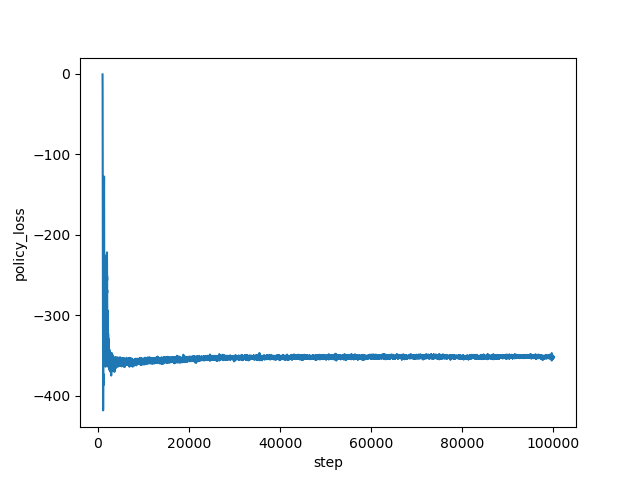

Source data for this figure (header and first rows):
step, policy_loss
1000, -0.5663
1001, -1.04
1002, -1.624
1003, -2.14
1004, -2.835
1005, -3.572
1006, -4.368
1007, -5.283
1008, -6.293
1009, -7.371
1010, -8.3
1011, -9.576
1012, -11.17
1013, -12.73
1014, -14.23
1015, -16.17
1016, -18.31
1017, -20.11
1018, -22.86
1019, -24.8
1020, -27.6
1021, -30.06
1022, -32.77
1023, -36.85
1024, -39.7
1025, -43.51
1026, -47.36
1027, -51.82
1028, -56.31
1029, -59.53
1030, -65.81
1031, -69.72
1032, -74.87
1033, -79.08
1034, -83.97
1035, -90.57
1036, -94.14
1037, -99.15
1038, -101
1039, -107.6
1040, -112.2
1041, -114.4
1042, -115.7
1043, -122.5
1044, -125.3
1045, -130.1
1046, -136.9
1047, -138.5
1048, -141.5
1049, -147.6
1050, -153.3
1051, -157.5
1052, -163.7
1053, -163.8
1054, -170.9
1055, -178.2
1056, -181.8
1057, -188.4
1058, -191.9
1059, -199
... 98,940 more rows
